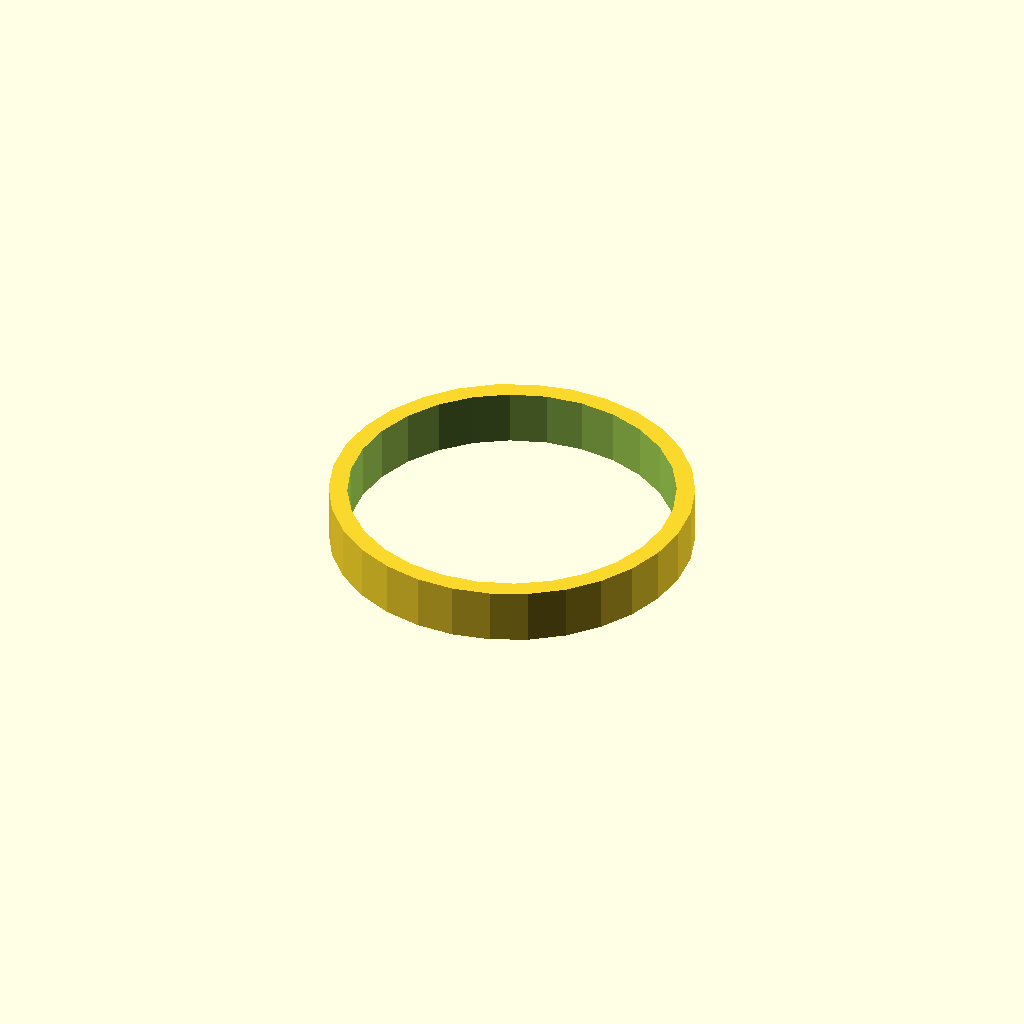
Cell 1: rendered with the file's own defaults.
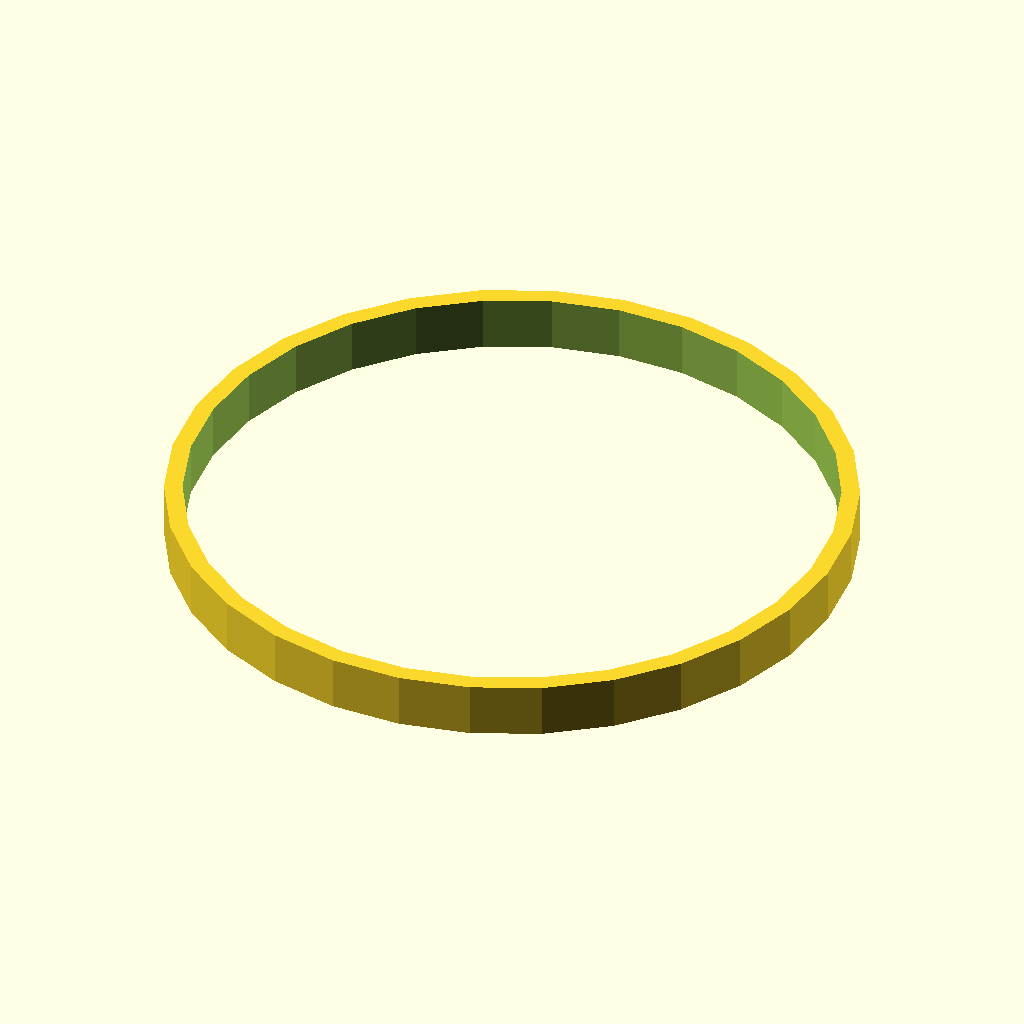
Cell 2: RingSize = 35.4 (everything else at default).
One fixed orthographic camera (rotation 55°, 0°, 25°; colour scheme Cornfield) for every cell.
Source of the model, inputs/thingiverse/files/thing-3907357/files/Customizable-simple-ring.scad:
//enter your ring size in mm found in any online conversion chart
RingSize = 17.7;
OD = RingSize + 2;
module ring(){
    difference (){
    cylinder(3,d = OD);
    translate([0,0,-0.5]){    cylinder(4,d = RingSize);
    }
    }
}
ring();
Parameter table extracted from the source (name, type, default, range or options):
RingSize: number, default 17.7
